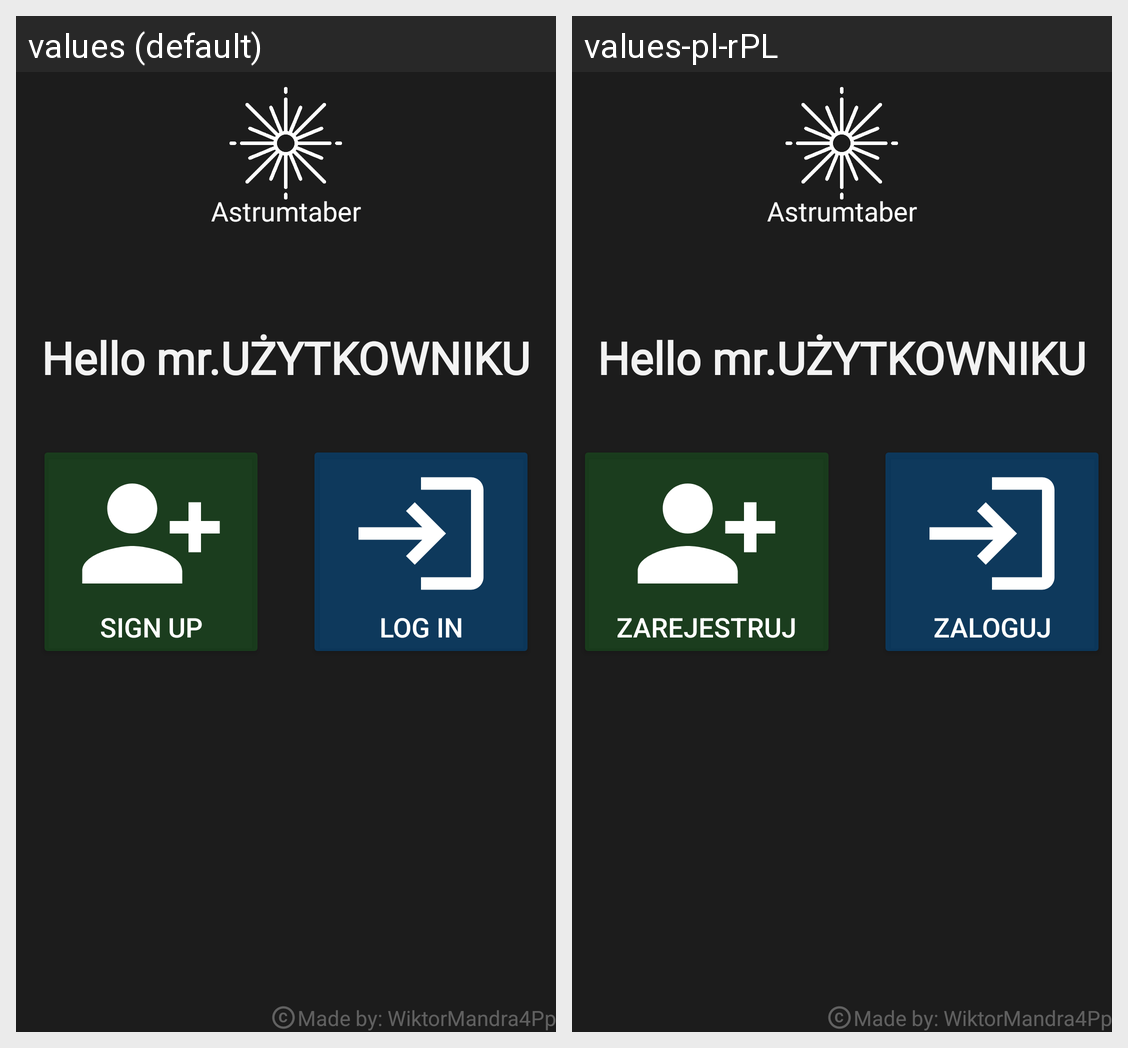

The same Android screen rendered under two of its app's locales, left to right. List the strings drawn on it with the default value and each locale's translation.
Android screen res/layout/fragment_welcome.xml rendered under 2 locales, left to right: values (default), values-pl-rPL. Device: Nexus 5 (rendered at 1080×1920; each locale shown at half size, 540×960, under a caption strip naming it); theme Theme.AppCompat.NoActionBar.
Strings drawn on this screen, with the default value and each locale's value (text and hints the layout hard-codes, and strings that could not be matched under every locale, appear in the picture but are not listed):

hello_mr_u_ytkowniku
  values: Hello mr.UŻYTKOWNIKU
  values-pl-rPL: Hello mr.UŻYTKOWNIKU  [not translated; the default value is used]

sign_up
  values: Sign Up
  values-pl-rPL: Zarejestruj

log_in
  values: Log In
  values-pl-rPL: Zaloguj
